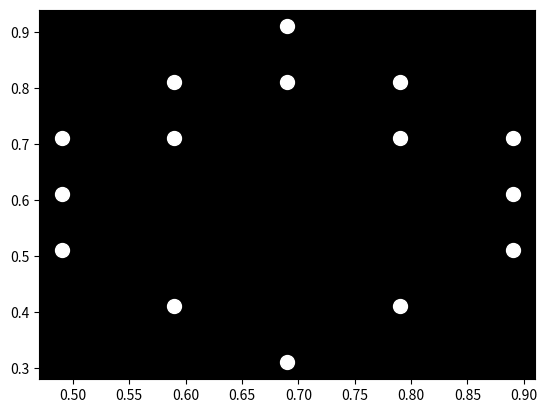

The matplotlib source for this figure:

import numpy as np
import matplotlib.pyplot as plt

# Define the coordinates of the 15 point-lights
point_lights = np.array([
    [0.5, 0.5], [0.6, 0.4], [0.7, 0.3], [0.8, 0.4],
    [0.9, 0.5], [0.5, 0.6], [0.6, 0.7], [0.7, 0.8],
    [0.8, 0.7], [0.9, 0.6], [0.5, 0.7], [0.6, 0.8],
    [0.7, 0.9], [0.8, 0.8], [0.9, 0.7]
])

# Define the weights and actions
weights = np.array([1, 1, 1, 1, 1, 1, 1, 1, 1, 1, 1, 1, 1, 1, 1])
actions = np.array(['sad', 'sad', 'sad', 'sad', 'sad', 'sad', 'sad', 'sad', 'sad', 'sad', 'sad', 'sad', 'sad', 'sad', 'sad'])

# Create a figure and axis
fig, ax = plt.subplots()

# Set the background color to black
ax.set_facecolor('black')

# Plot the point-lights
ax.scatter(point_lights[:, 0], point_lights[:, 1], s=100, c='white')

# Animate the point-lights
for i in range(len(weights)):
    # Move the point-lights based on their weight and action
    if actions[i] == 'sad':
        point_lights[i, 0] -= 0.01 * weights[i]
        point_lights[i, 1] += 0.01 * weights[i]
    else:
        point_lights[i, 0] += 0.01 * weights[i]
        point_lights[i, 1] -= 0.01 * weights[i]

    # Update the plot
    ax.clear()
    ax.scatter(point_lights[:, 0], point_lights[:, 1], s=100, c='white')
    plt.pause(0.01)

plt.show()
